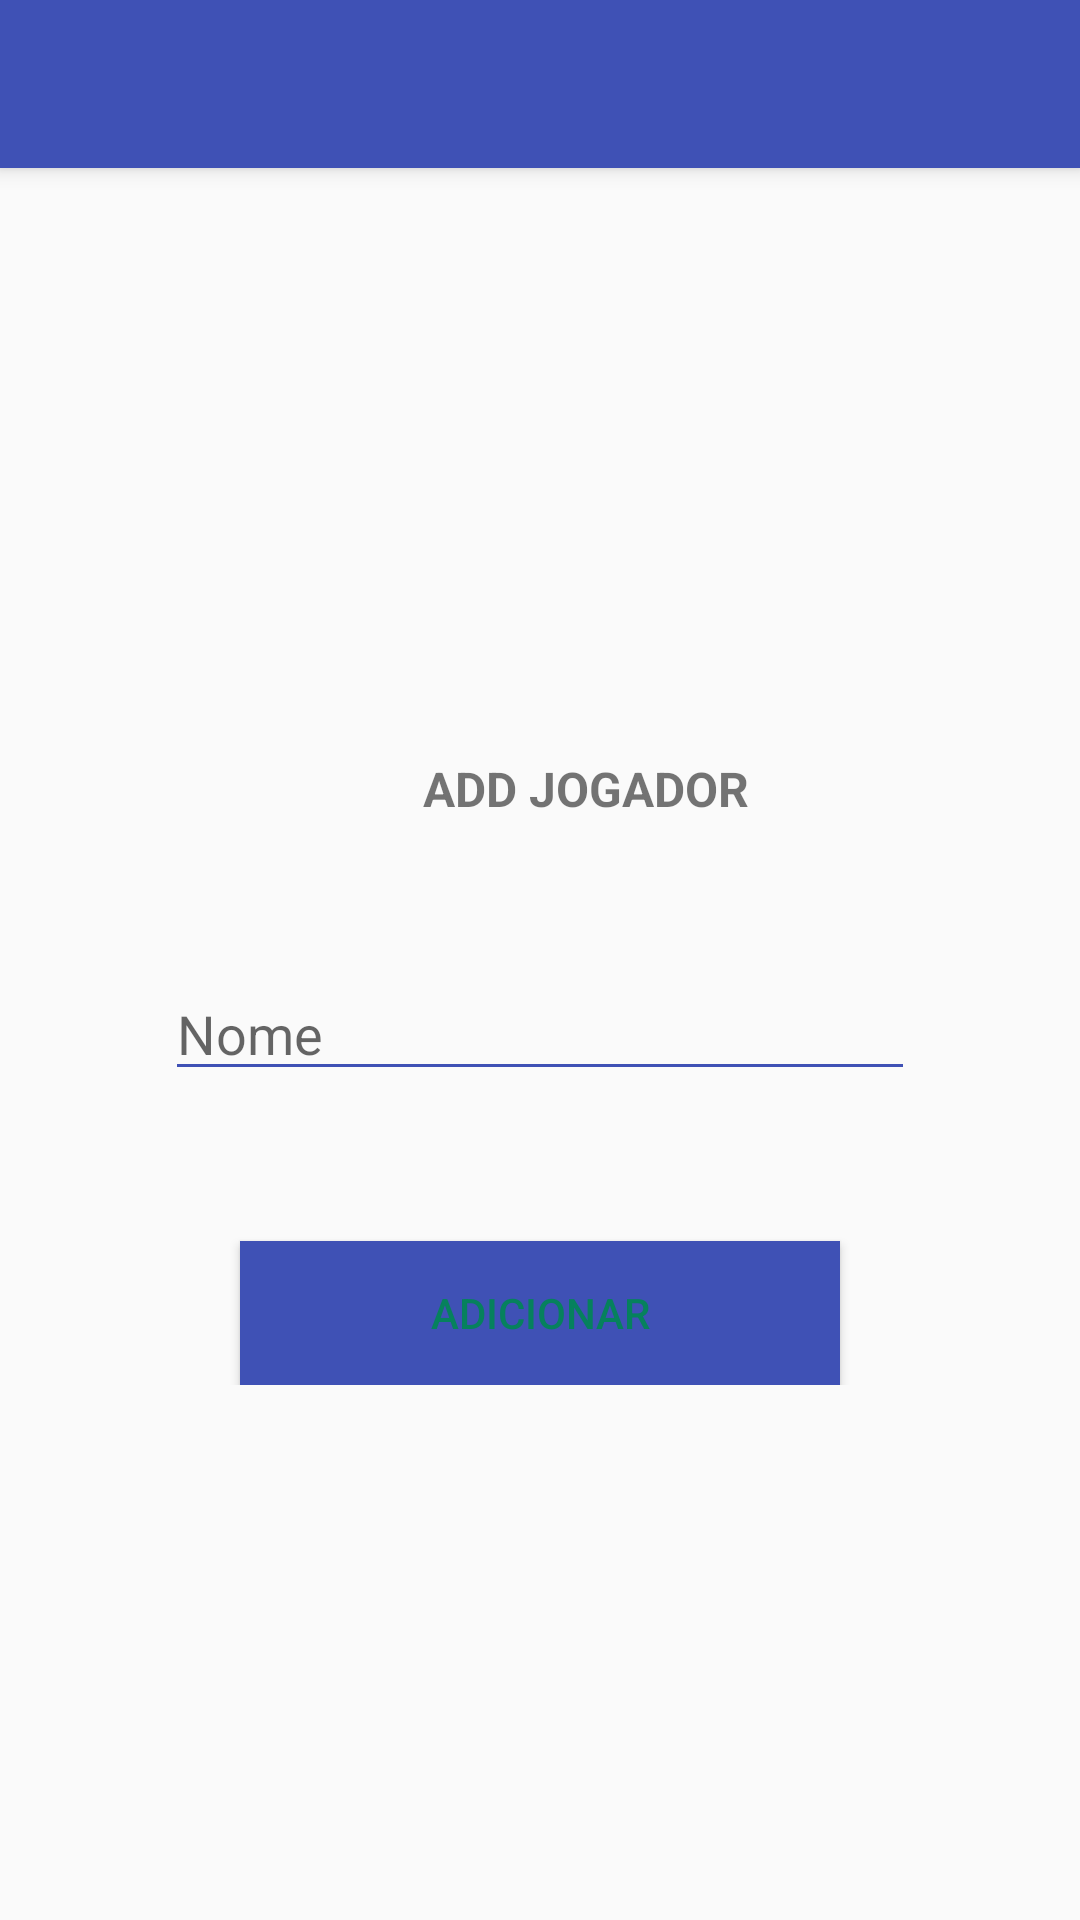

The Android layout XML behind this screen, and the referenced resources:
<!-- AndroidManifest.xml: application theme AppTheme -->
<!-- res/layout/activity_cadastrar_jogador.xml -->
<?xml version="1.0" encoding="utf-8"?>
<android.support.constraint.ConstraintLayout xmlns:android="http://schemas.android.com/apk/res/android"
    xmlns:app="http://schemas.android.com/apk/res-auto"
    xmlns:tools="http://schemas.android.com/tools"
    android:layout_width="match_parent"
    android:layout_height="match_parent"
    tools:context="com.example.renatodias.pereirofc.activitys.CadastrarJogadorActivity">

    
        
        
        
        
        
        
        
        
        

    <android.support.v7.widget.Toolbar
        android:id="@+id/my_toolbar_cadastro"
        android:layout_width="match_parent"
        android:layout_height="56dp"
        android:background="?attr/colorPrimary"
        android:elevation="4dp"
        android:theme="@style/ThemeOverlay.AppCompat.ActionBar"
        android:popupTheme="@style/ThemeOverlay.AppCompat.Light"
        />

    <RelativeLayout
        android:layout_width="wrap_content"
        android:layout_height="wrap_content"
        tools:layout_editor_absoluteY="0dp"
        tools:layout_editor_absoluteX="0dp">

        <ImageView
            android:id="@+id/button_camera"
            android:layout_width="150dp"
            android:layout_height="150dp"
            android:text="Camera"
            android:onClick="addFoto"
            android:layout_marginTop="100dp"
            android:src="@drawable/jogador_sem_foto"
            android:layout_alignParentTop="true"
            android:layout_alignLeft="@+id/add"
            android:layout_alignStart="@+id/add" />

        <TextView
            android:paddingTop="2dp"
            android:paddingLeft="16dp"
            android:paddingRight="16dp"
            android:id="@+id/add"
            android:layout_width="wrap_content"
            android:layout_height="wrap_content"
            android:layout_below="@+id/button_camera"
            android:ellipsize="end"
            android:text="Add Jogador"
            android:textAllCaps="true"
            android:textSize="16sp"
            android:textStyle="bold"
            android:onClick="addFoto"
            android:layout_marginLeft="125dp"/>

        <EditText
            android:id="@+id/nome_jogador"
            android:layout_width="300dp"
            android:layout_height="40dp"
            android:layout_centerHorizontal="true"
            android:lineSpacingExtra="18sp"
            android:hint="Nome"
            android:textColor="@color/colorPrimary"
            android:layout_below="@+id/add"
            android:theme="@style/EditTextLogin"
            android:layout_marginTop="50dp"
            android:layout_marginLeft="110dp"/>

        <Button
            android:layout_width="200dp"
            android:layout_height="wrap_content"
            android:text="Adicionar"
            android:id="@+id/button_add_jogador"
            android:layout_below="@+id/nome_jogador"
            android:layout_centerHorizontal="true"
            android:layout_marginTop="50dp"
            android:background="@color/colorPrimary"
            android:textColor="@color/colorPereiroFC"
            android:onClick="addJogador"/>


    </RelativeLayout>
</android.support.constraint.ConstraintLayout>
<!-- resources referenced by this layout -->
<resources>
  <color name="colorPereiroFC">#06815d</color>
  <color name="colorPrimary">#3F51B5</color>
  <style name="EditTextLogin" parent="Theme.AppCompat.Light">
          <item name="colorControlNormal">@color/colorPrimary</item>
          <item name="colorControlActivated">@color/colorPrimary</item>
      </style>
  <style name="AppTheme" parent="Theme.AppCompat.Light.NoActionBar">
          
          <item name="colorPrimary">@color/colorPrimary</item>
          <item name="colorPrimaryDark">@color/colorPrimaryDark</item>
          <item name="colorAccent">@color/colorAccent</item>
      </style>
  <color name="colorPrimaryDark">#303F9F</color>
  <color name="colorAccent">#FF4081</color>
</resources>
